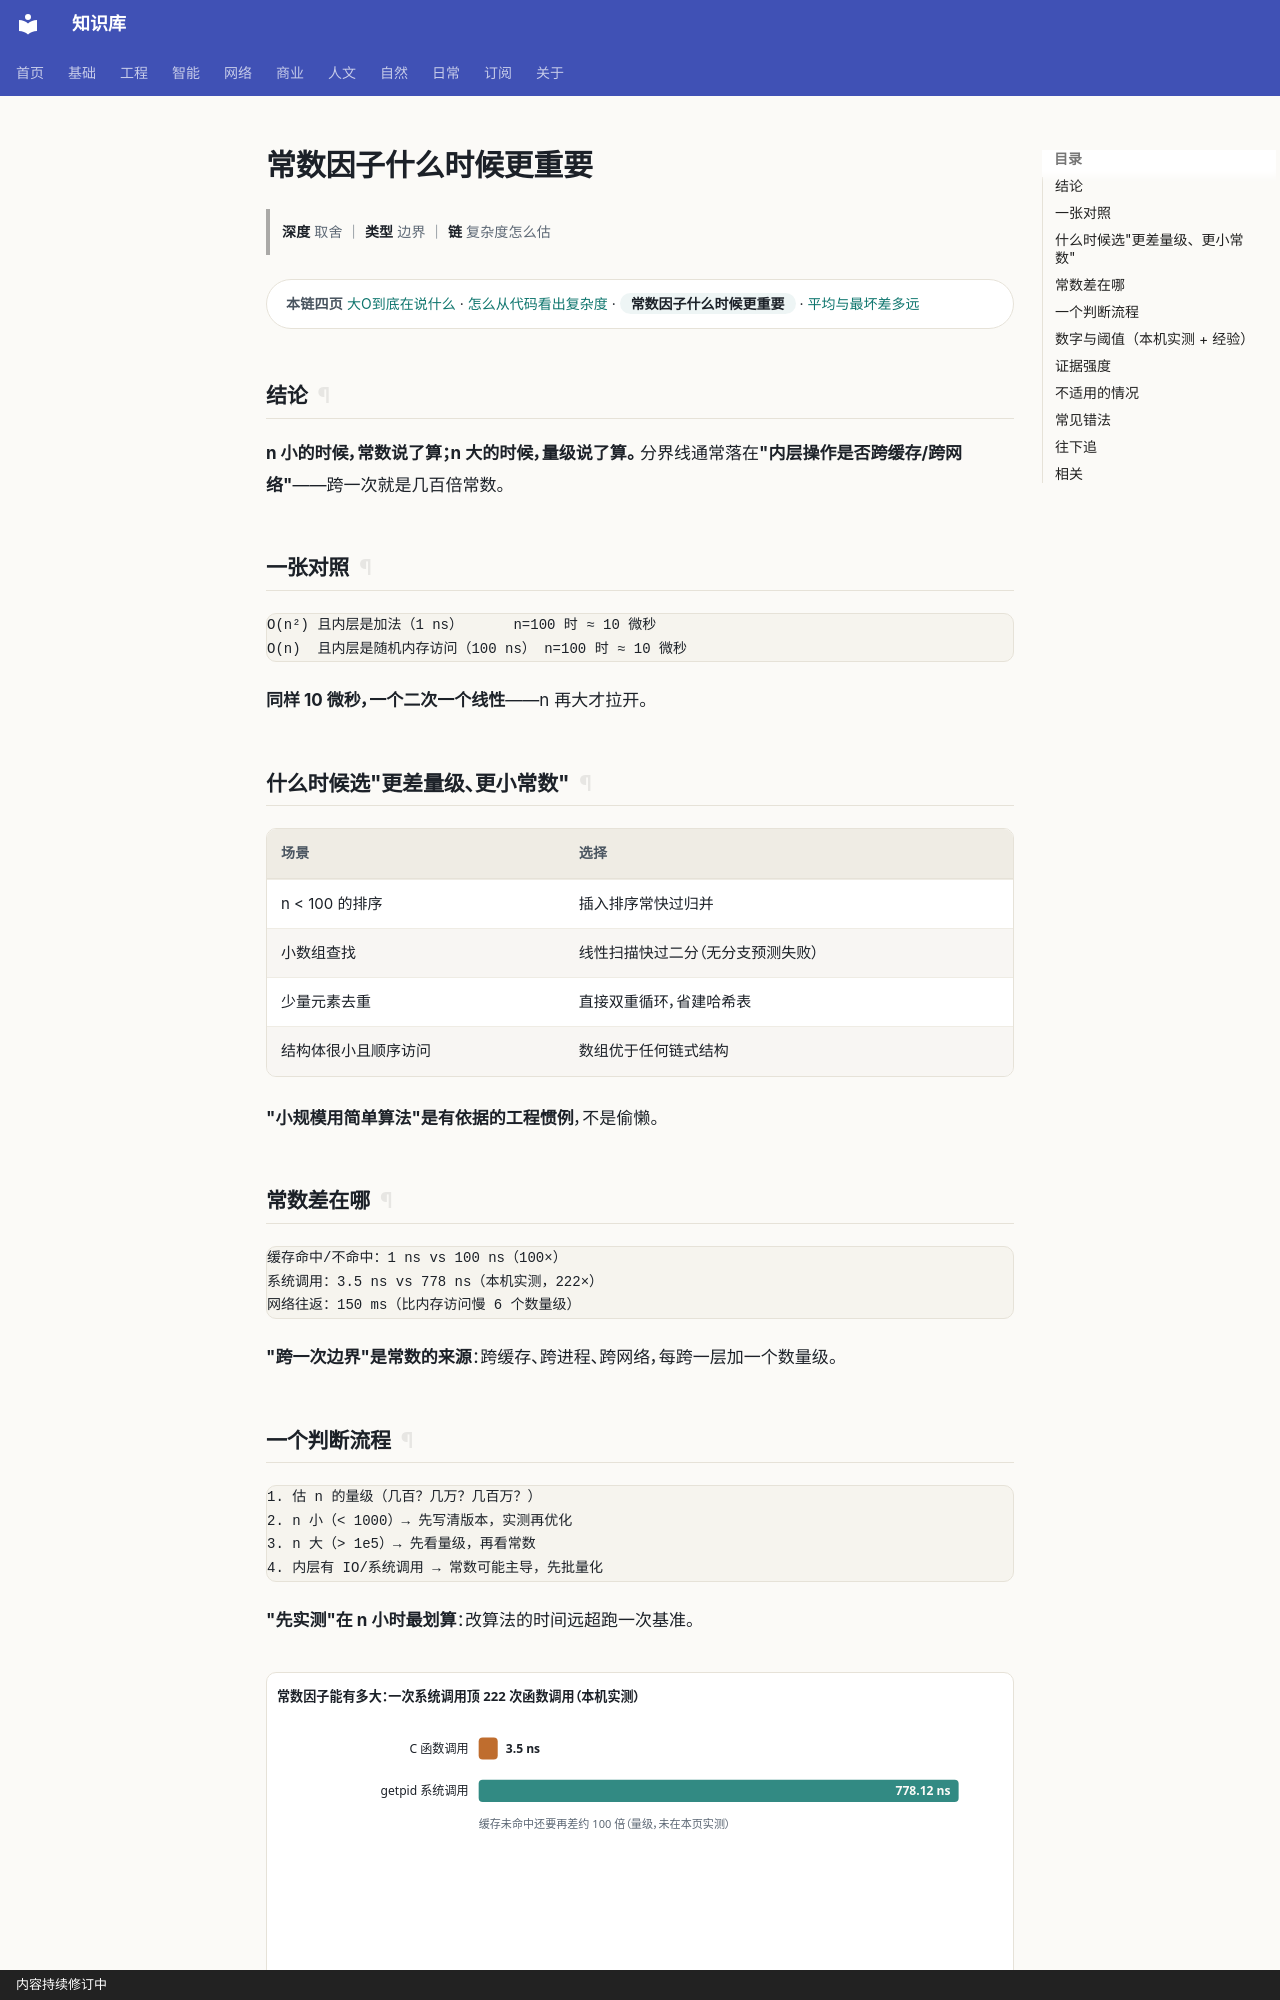

repository: gh503/kb · page: 工程/算法与数据结构/常数因子什么时候更重要/index.html · generator: mkdocs · copyright: 内容持续修订中

# 常数因子什么时候更重要

> **深度** 取舍 ｜ **类型** 边界 ｜ **链** 复杂度怎么估

<div class="kb-chain" markdown>
<span class="kb-chain__label">本链四页</span> [大O到底在说什么](大O到底在说什么.md) · [怎么从代码看出复杂度](怎么从代码看出复杂度.md) · <span class="kb-chain__now">常数因子什么时候更重要</span> · [平均与最坏差多远](平均与最坏差多远.md)
</div>





## 结论

**n 小的时候，常数说了算；n 大的时候，量级说了算。**
分界线通常落在**"内层操作是否跨缓存/跨网络"**——跨一次就是几百倍常数。

## 一张对照

```text
O(n²) 且内层是加法（1 ns）      n=100 时 ≈ 10 微秒
O(n)  且内层是随机内存访问（100 ns） n=100 时 ≈ 10 微秒
```

**同样 10 微秒，一个二次一个线性**——n 再大才拉开。

## 什么时候选"更差量级、更小常数"

| 场景 | 选择 |
| --- | --- |
| n < 100 的排序 | 插入排序常快过归并 |
| 小数组查找 | 线性扫描快过二分（无分支预测失败） |
| 少量元素去重 | 直接双重循环，省建哈希表 |
| 结构体很小且顺序访问 | 数组优于任何链式结构 |

**"小规模用简单算法"是有依据的工程惯例**，不是偷懒。

## 常数差在哪

```text
缓存命中/不命中：1 ns vs 100 ns（100×）
系统调用：3.5 ns vs 778 ns（本机实测，222×）
网络往返：150 ms（比内存访问慢 6 个数量级）
```

**"跨一次边界"是常数的来源**：跨缓存、跨进程、跨网络，每跨一层加一个数量级。
